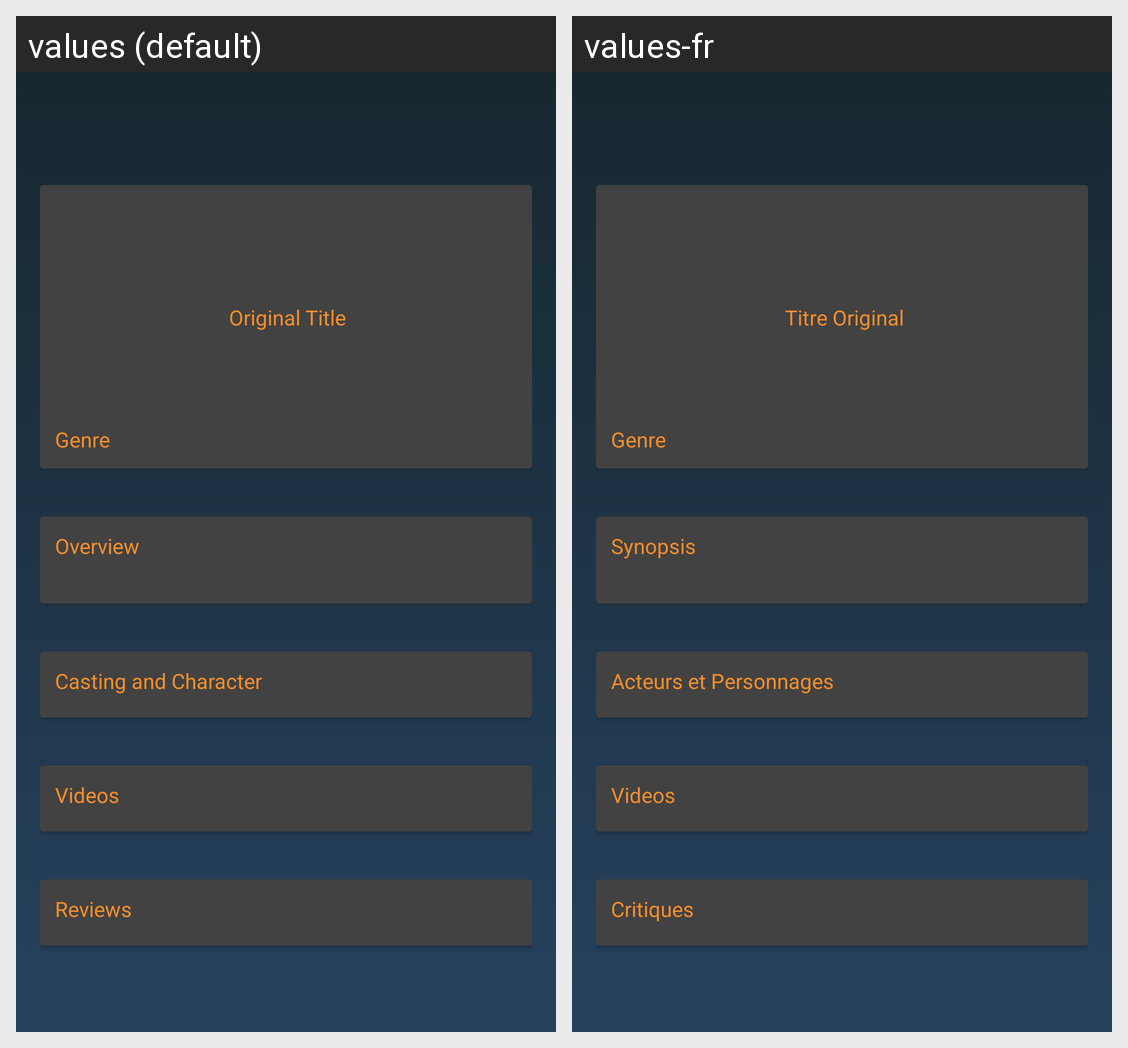

The same Android screen rendered under two of its app's locales, left to right. List the strings drawn on it with the default value and each locale's translation.
Android screen res/layout/detail_movie_fragment.xml rendered under 2 locales, left to right: values (default), values-fr. Device: Nexus 5 (rendered at 1080×1920; each locale shown at half size, 540×960, under a caption strip naming it); theme AppTheme.
Strings drawn on this screen, with the default value and each locale's value (text and hints the layout hard-codes, and strings that could not be matched under every locale, appear in the picture but are not listed):

originalTitleTextView
  values: Original Title
  values-fr: Titre Original

genre
  values: Genre
  values-fr: Genre

overviewText
  values: Overview
  values-fr: Synopsis

textView_casting_list_title
  values: Casting and Character
  values-fr: Acteurs et Personnages

trailerTitle
  values: Videos
  values-fr: Videos

reviewTitle
  values: Reviews
  values-fr: Critiques
